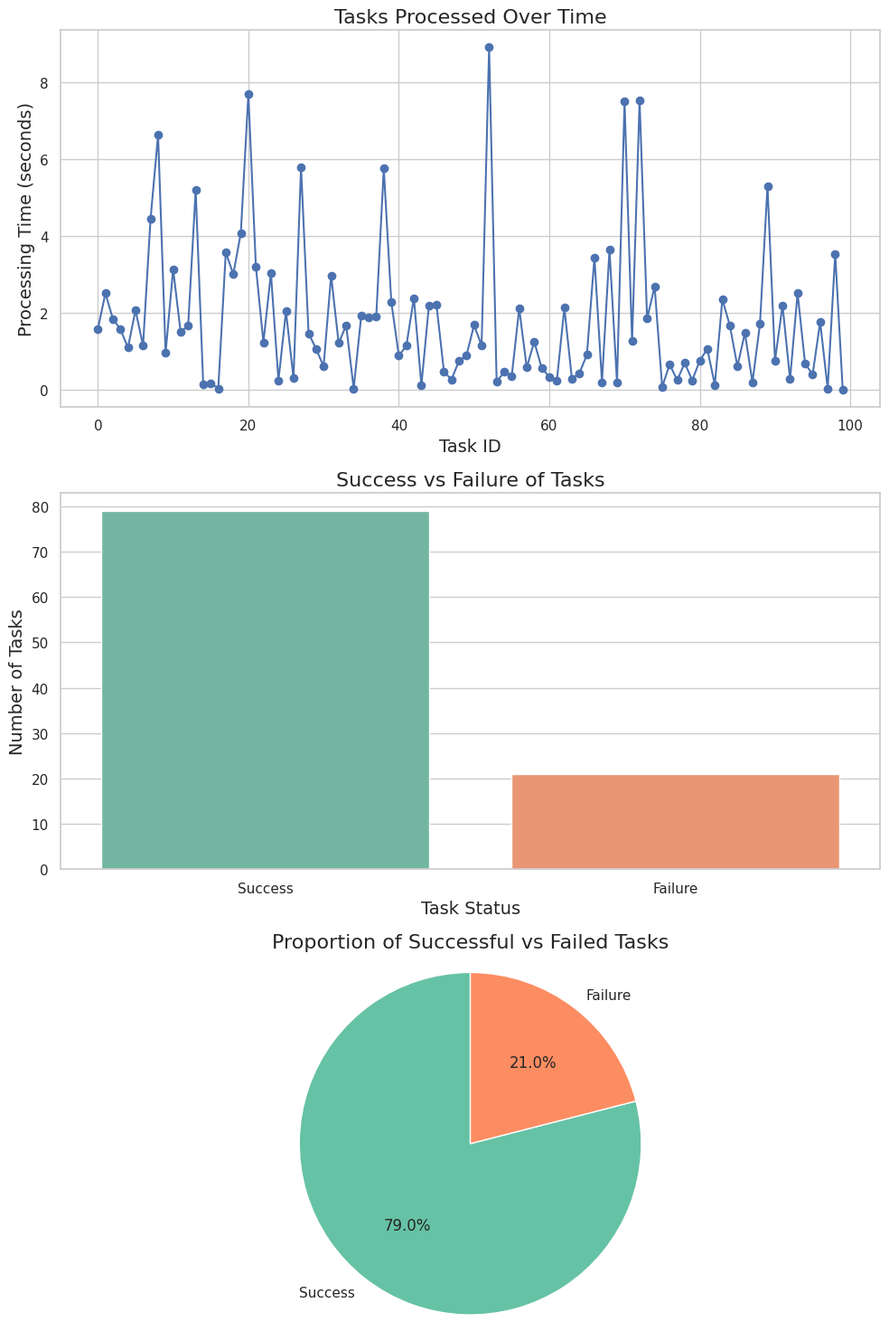

Here is the Python script that generated this plot:
# Async Task Processing
# Implement an asynchronous task processing system using Python's asyncio that can handle multiple document processing tasks in parallel with proper error handling and status updates.

import numpy as np
import pandas as pd
import matplotlib.pyplot as plt
import seaborn as sns

# Setting the style for seaborn
sns.set(style="whitegrid")

# Generate a simulated dataset
def generate_simulated_data(num_tasks=100):
    """
    Generate a simulated dataset for task processing.
    
    Parameters:
    num_tasks (int): Number of tasks to simulate.
    
    Returns:
    pd.DataFrame: DataFrame containing task processing results.
    """
    np.random.seed(0)  # For reproducibility
    task_ids = np.arange(num_tasks)
    processing_time = np.random.exponential(scale=2, size=num_tasks)  # Simulated processing times
    success_rate = np.random.choice([True, False], size=num_tasks, p=[0.8, 0.2])  # 80% success rate

    return pd.DataFrame({
        'Task ID': task_ids,
        'Processing Time (s)': processing_time,
        'Success': success_rate
    })

# Create the dataset
tasks_df = generate_simulated_data()

# Data for visualizations
tasks_df['Status'] = np.where(tasks_df['Success'], 'Success', 'Failure')
tasks_over_time = tasks_df.groupby('Task ID').agg({'Processing Time (s)': 'sum', 'Success': 'mean'}).reset_index()
tasks_over_time['Success'] = tasks_over_time['Success'].apply(lambda x: 'Success' if x >= 0.8 else 'Failure')

# Set up the subplots
fig, axs = plt.subplots(3, 1, figsize=(10, 15))

# 1. Line plot of tasks processed over time
axs[0].plot(tasks_over_time['Task ID'], tasks_over_time['Processing Time (s)'], marker='o', color='b')
axs[0].set_title('Tasks Processed Over Time', fontsize=16)
axs[0].set_xlabel('Task ID', fontsize=14)
axs[0].set_ylabel('Processing Time (seconds)', fontsize=14)
axs[0].grid(True)

# 2. Bar chart for success and failure rates
sns.countplot(data=tasks_df, x='Status', ax=axs[1], palette='Set2')
axs[1].set_title('Success vs Failure of Tasks', fontsize=16)
axs[1].set_xlabel('Task Status', fontsize=14)
axs[1].set_ylabel('Number of Tasks', fontsize=14)

# 3. Pie chart for the proportion of successful vs failed tasks
task_counts = tasks_df['Status'].value_counts()
axs[2].pie(task_counts, labels=task_counts.index, autopct='%1.1f%%', startangle=90, colors=['#66c2a5', '#fc8d62'])
axs[2].axis('equal')  # Equal aspect ratio ensures that pie chart is circular
axs[2].set_title('Proportion of Successful vs Failed Tasks', fontsize=16)

# Adjust layout
plt.tight_layout()
plt.show()
